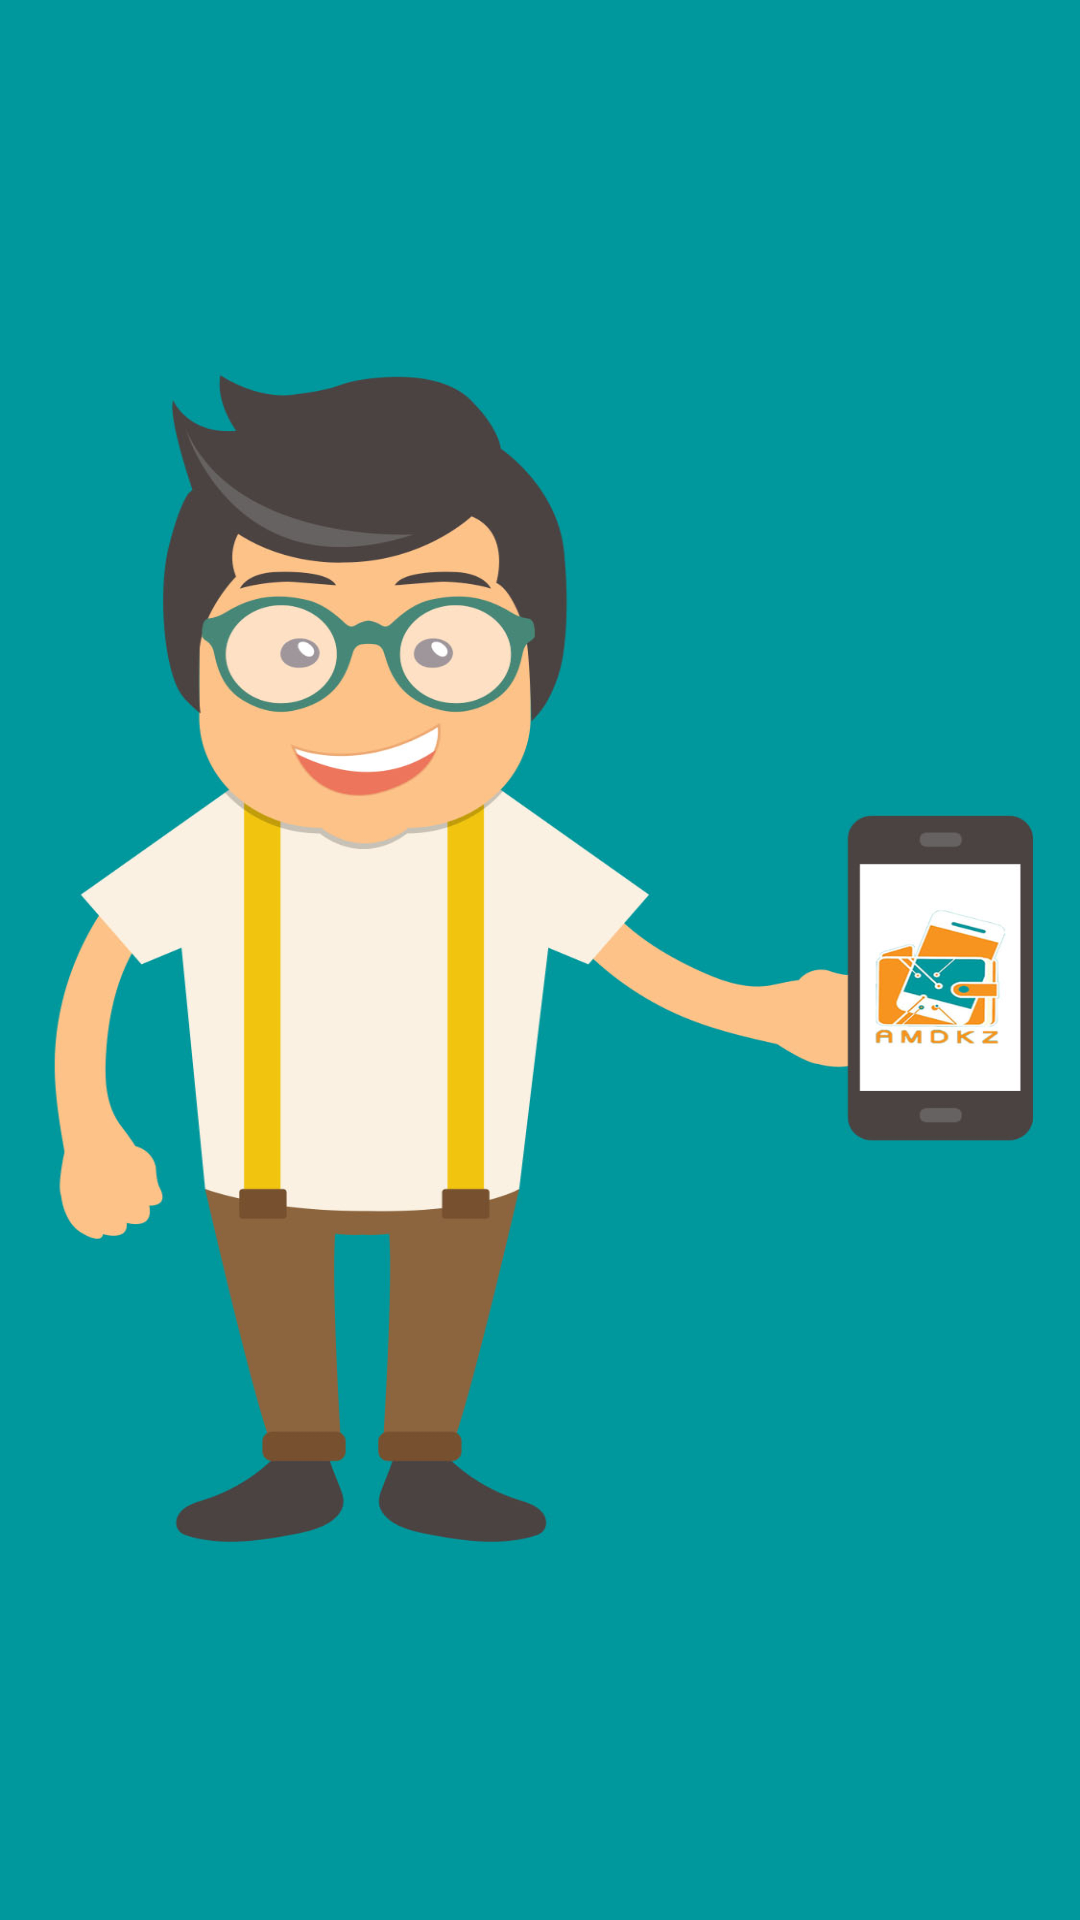

Reconstruct the res/layout file that produces this screen, plus the resources it refers to.
<!-- AndroidManifest.xml: activity theme AppTheme.NoActionBar -->
<!-- res/layout/activity_main.xml -->
<?xml version="1.0" encoding="utf-8"?>
<FrameLayout
        xmlns:android="http://schemas.android.com/apk/res/android"
        xmlns:tools="http://schemas.android.com/tools"
        xmlns:app="http://schemas.android.com/apk/res-auto"
        android:layout_width="match_parent"
        android:layout_height="match_parent"
        android:background="@drawable/splashscreen"
        android:scaleType="fitXY"
        tools:context=".MainActivity">

</FrameLayout>
<!-- resources referenced by this layout -->
<resources>
  <!-- drawable splashscreen: jpg bitmap (drawable, 155517 bytes) -->
  <style name="AppTheme.NoActionBar">
          <item name="windowActionBar">false</item>
          <item name="windowNoTitle">true</item>
          <item name="android:statusBarColor">@android:color/transparent</item>
      </style>
</resources>
